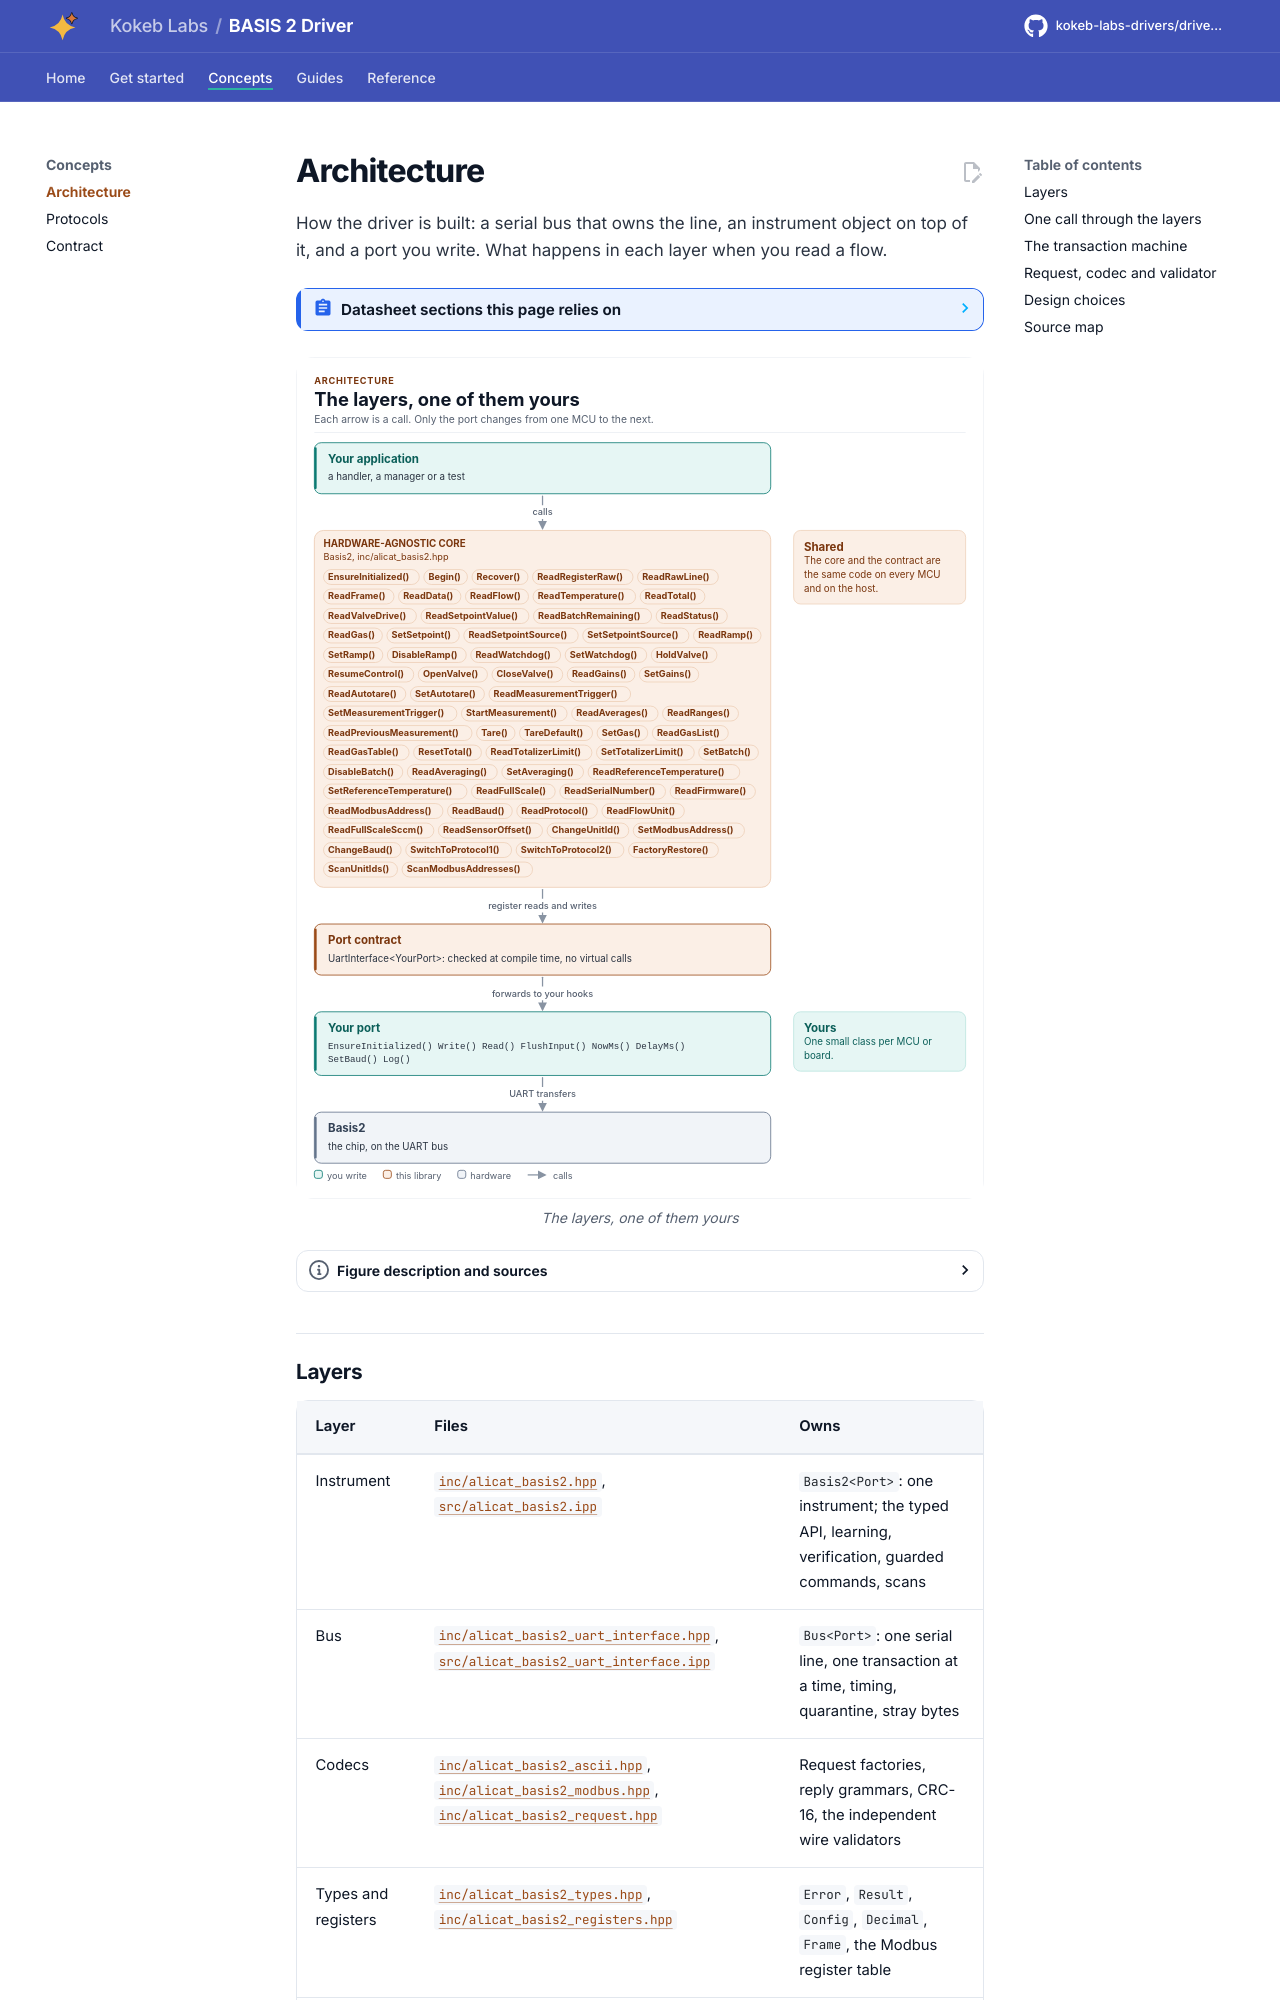

repository: kokeb-labs-drivers/driver-alicat-basis2 · page: dev/architecture/index.html · generator: mkdocs

# Architecture

How the driver is built: a serial bus that owns the line, an instrument object on top of it, and a port you write.
What happens in each layer when you read a flow.

<!-- generated: datasheet-refs -->
??? abstract "Datasheet sections this page relies on"

    From Alicat Scientific, Inc. DOC-MANUAL-BASIS2 Rev 4:

    - Default serial settings and the link layer: Alicat ASCII Serial Communication, Establishing Communication, [p. 10](https://documents.alicat.com/manuals/DOC-MANUAL-BASIS2.pdf#page=10)
    - Modbus RTU framing, address and baud: Modbus-RTU; Communicating Via Modbus-RTU; Changing the Baud Rate, [p. 18](https://documents.alicat.com/manuals/DOC-MANUAL-BASIS2.pdf#page=18)

    All of them, with the driver API for each: [Datasheet map](datasheet.md).
<!-- /generated -->

<!-- figure: driver-layers -->
<picture>
  <source media="(prefers-color-scheme: dark)" srcset="diagrams/driver-layers.dark.svg">
  <img src="diagrams/driver-layers.svg"
    alt="Layer diagram: your application calls the Basis2 core, which sends register reads and writes through
    the UART port contract to the port class you write, which drives the chip; the core and the contract
    are the same on every MCU.">
</picture>
<!-- /figure -->
